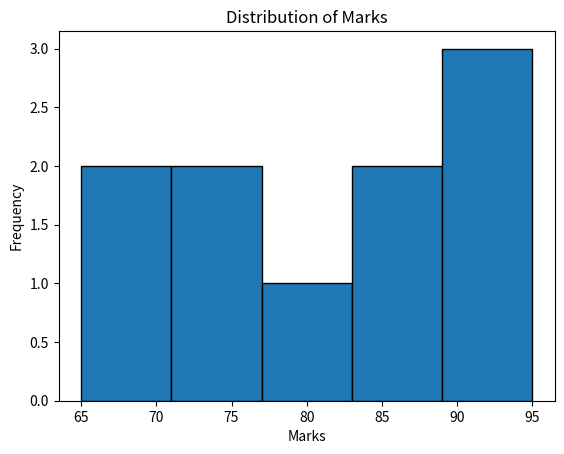
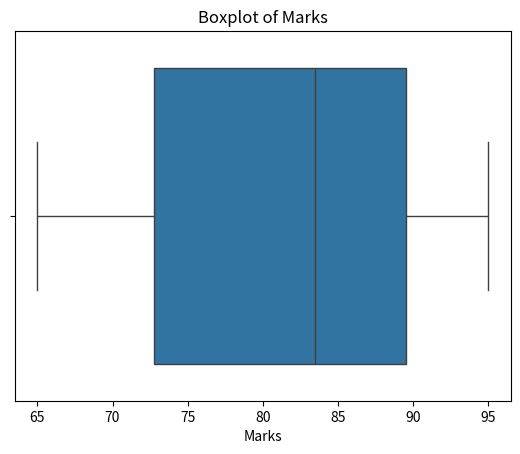
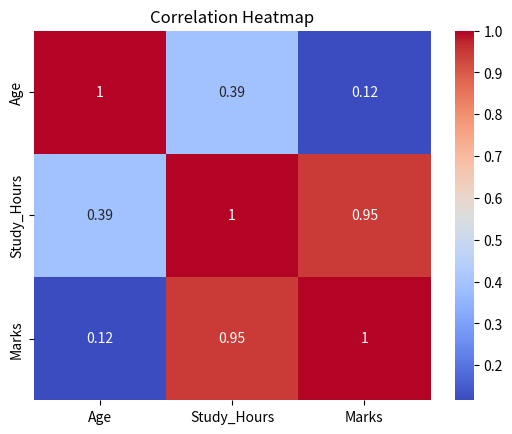
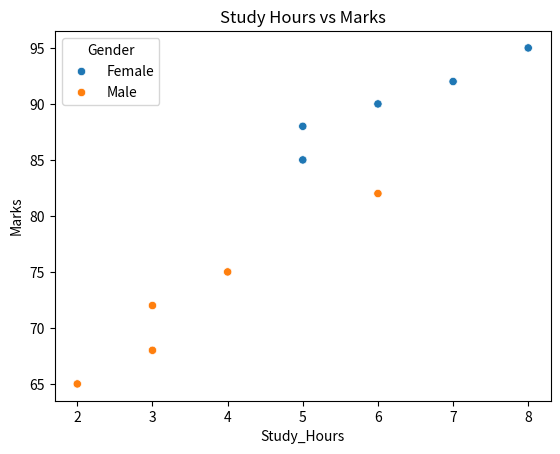

Write Python code to recreate these figures, in order.
import pandas as pd
import seaborn as sns
import matplotlib.pyplot as plt

# Create dataset
data = {
    "Age": [20, 21, 20, 22, 23, 21, 24, 22, 20, 23],
    "Gender": ["Female", "Male", "Female", "Male", "Female",
               "Male", "Female", "Male", "Female", "Male"],
    "Study_Hours": [5, 3, 6, 2, 7, 4, 8, 3, 5, 6],
    "Marks": [85, 72, 90, 65, 92, 75, 95, 68, 88, 82]
}

df = pd.DataFrame(data)

plt.hist(df["Marks"], bins=5, edgecolor="black")
plt.xlabel("Marks")
plt.ylabel("Frequency")
plt.title("Distribution of Marks")
plt.show()


plt.figure()
sns.boxplot(x=df["Marks"])
plt.title("Boxplot of Marks")
plt.show()


plt.figure()
correlation = df.corr(numeric_only=True)
sns.heatmap(correlation, annot=True, cmap="coolwarm")
plt.title("Correlation Heatmap")
plt.show()

plt.figure()
sns.scatterplot(
    data=df,
    x="Study_Hours",
    y="Marks",
    hue="Gender"
)
plt.title("Study Hours vs Marks")
plt.show()
